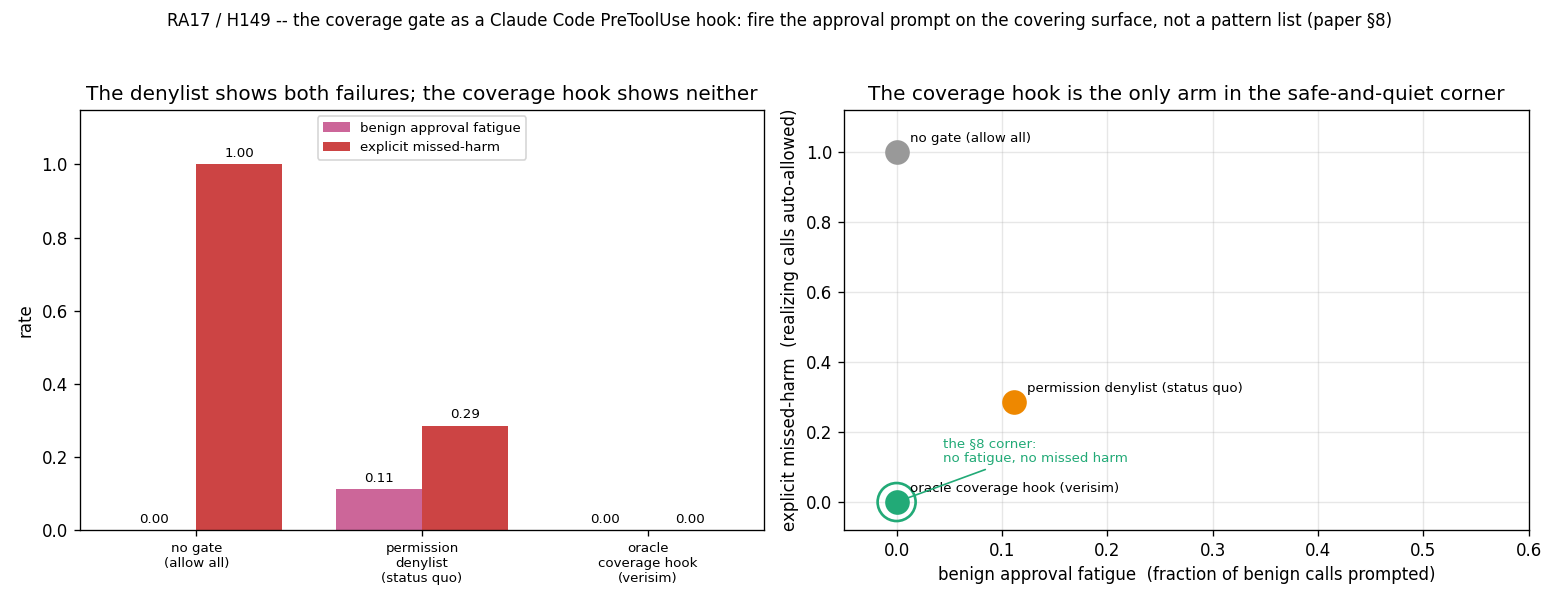

Data behind this chart, as committed beside it:
arm, benign_prompt_rate, missed_harm_explicit, missed_harm_indirection, overall_prompt_rate
allow_all, 0.000000, 1, 1, 0.000000
permission_denylist, 0.1111, 0.2857, 1, 0.3529
oracle_coverage, 0.000000, 0.000000, 1, 0.4118
